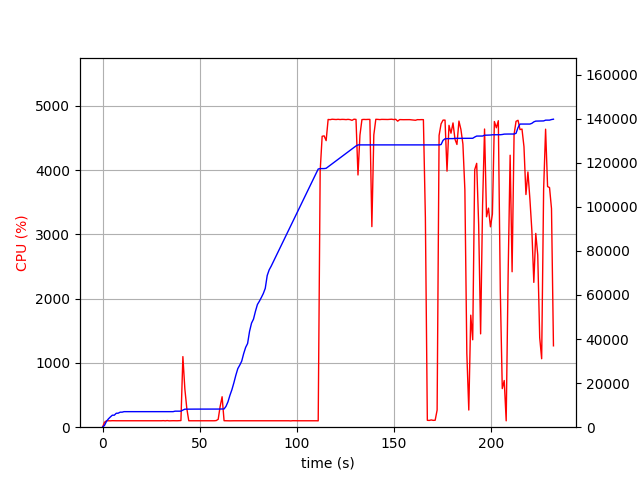

Source data for this figure (header and first rows):
elapsed_time, nproc, cpu, mem_real, mem_virtual
3.600120544433594e-05, 1, 0.0, 7.473, 3186
1.006, 1, 76.5, 826.4, 1685
2.014, 1, 99.2, 2642, 4941
3.022, 1, 100.2, 3774, 6677
4.029, 1, 99.2, 4656, 8575
5.036, 1, 101.3, 5444, 8575
6.044, 1, 100.2, 5452, 8575
7.052, 1, 100.2, 6316, 10735
8.06, 1, 100.2, 6362, 10735
9.067, 1, 101.3, 6820, 10735
10.07, 1, 100.3, 6820, 10735
11.08, 1, 99.3, 7056, 10735
12.09, 1, 101.3, 7056, 10735
13.1, 1, 99.3, 7056, 10735
14.1, 1, 101.1, 7056, 10735
15.11, 1, 100.1, 7056, 10735
16.12, 1, 100.0, 7056, 10735
17.13, 1, 101.1, 7056, 10735
18.14, 1, 100.1, 7056, 10735
19.15, 1, 100.1, 7056, 10735
20.16, 1, 100.1, 7056, 10735
21.17, 1, 101.1, 7056, 10735
22.18, 1, 100.1, 7056, 10735
23.19, 1, 100.1, 7056, 10735
24.2, 1, 100.1, 7056, 10735
25.2, 1, 101.0, 7056, 10735
26.21, 1, 100.0, 7056, 10735
27.22, 1, 100.1, 7056, 10735
28.23, 1, 100.1, 7056, 10735
29.24, 1, 101.1, 7056, 10735
30.25, 1, 100.1, 7056, 10735
31.26, 1, 102.1, 7056, 10735
32.27, 1, 99.1, 7056, 10735
33.28, 1, 103.1, 7056, 10735
34.29, 1, 99.1, 7056, 10735
35.3, 1, 100.0, 7056, 10735
36.31, 1, 101.1, 7056, 10735
37.32, 1, 100.0, 7274, 10747
38.32, 1, 100.1, 7274, 10747
39.33, 1, 101.1, 7274, 10747
40.34, 1, 103.0, 7274, 10747
41.35, 1, 1098, 7767, 14541
42.36, 1, 595.4, 8176, 14970
43.37, 1, 290.2, 8192, 14970
44.38, 1, 100.0, 8210, 15050
45.39, 1, 100.0, 8210, 15050
46.4, 1, 100.1, 8210, 15050
47.41, 1, 101.0, 8210, 15050
48.42, 1, 100.2, 8210, 15050
49.43, 1, 101.0, 8218, 15050
50.44, 1, 101.1, 8218, 15050
51.45, 1, 100.1, 8218, 15050
52.46, 1, 100.2, 8218, 15050
53.46, 1, 100.1, 8218, 15050
54.47, 1, 101.1, 8218, 15050
55.48, 1, 100.2, 8218, 15050
56.49, 1, 100.2, 8218, 15050
57.5, 1, 100.1, 8218, 15050
58.51, 1, 103.1, 8220, 15050
59.52, 1, 122.8, 8226, 15050
... 170 more rows
